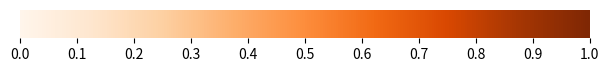

This figure's Python source: (Note: this script raises an exception after producing the figure.)
# -----------------------------------------------------------------------------
# Matplotlib cheat sheet
# Released under the BSD License
# -----------------------------------------------------------------------------
import numpy as np
import matplotlib as mpl
import matplotlib.pyplot as plt


fig = plt.figure(figsize=(6, .65))
# ax = plt.subplot(111, frameon=False, aspect=.1)
b = 0.025
ax = fig.add_axes([b, 10*b, 1-2*b, 1-10*b], frameon=False, aspect=0.05)

cmap = plt.get_cmap("Oranges")
norm = mpl.colors.Normalize(vmin=0, vmax=1)
sm = plt.cm.ScalarMappable(cmap=cmap, norm=norm)
sm.set_array([])
plt.colorbar(sm, cax=ax, ticks=np.linspace(0, 1, 11),
             orientation="horizontal")

plt.savefig("../figures/colorbar.pdf")
# plt.show()
